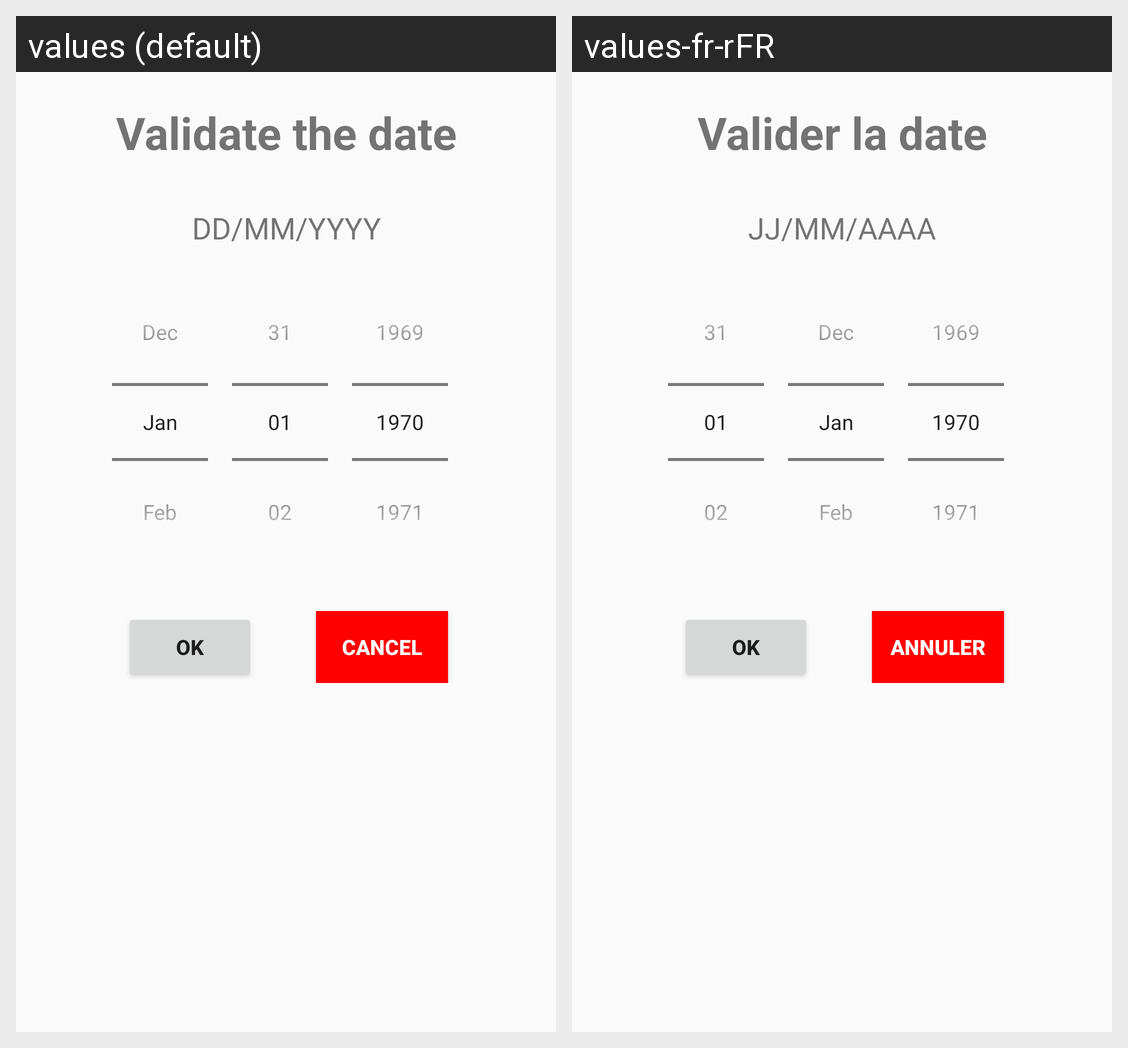

Here is an Android app screen in its default locale and in the app's own translations. Write out the translated-string differences for the strings that appear on this screen.
Android screen res/layout/activity_date.xml rendered under 2 locales, left to right: values (default), values-fr-rFR. Device: Nexus 5 (rendered at 1080×1920; each locale shown at half size, 540×960, under a caption strip naming it); theme Theme.InitiationAndroid.
Strings drawn on this screen, with the default value and each locale's value (text and hints the layout hard-codes, and strings that could not be matched under every locale, appear in the picture but are not listed):

validateDate
  values: Validate the date
  values-fr-rFR: Valider la date

sampleDate
  values: DD/MM/YYYY
  values-fr-rFR: JJ/MM/AAAA

ok
  values: OK
  values-fr-rFR: OK

cancel
  values: Cancel
  values-fr-rFR: Annuler
